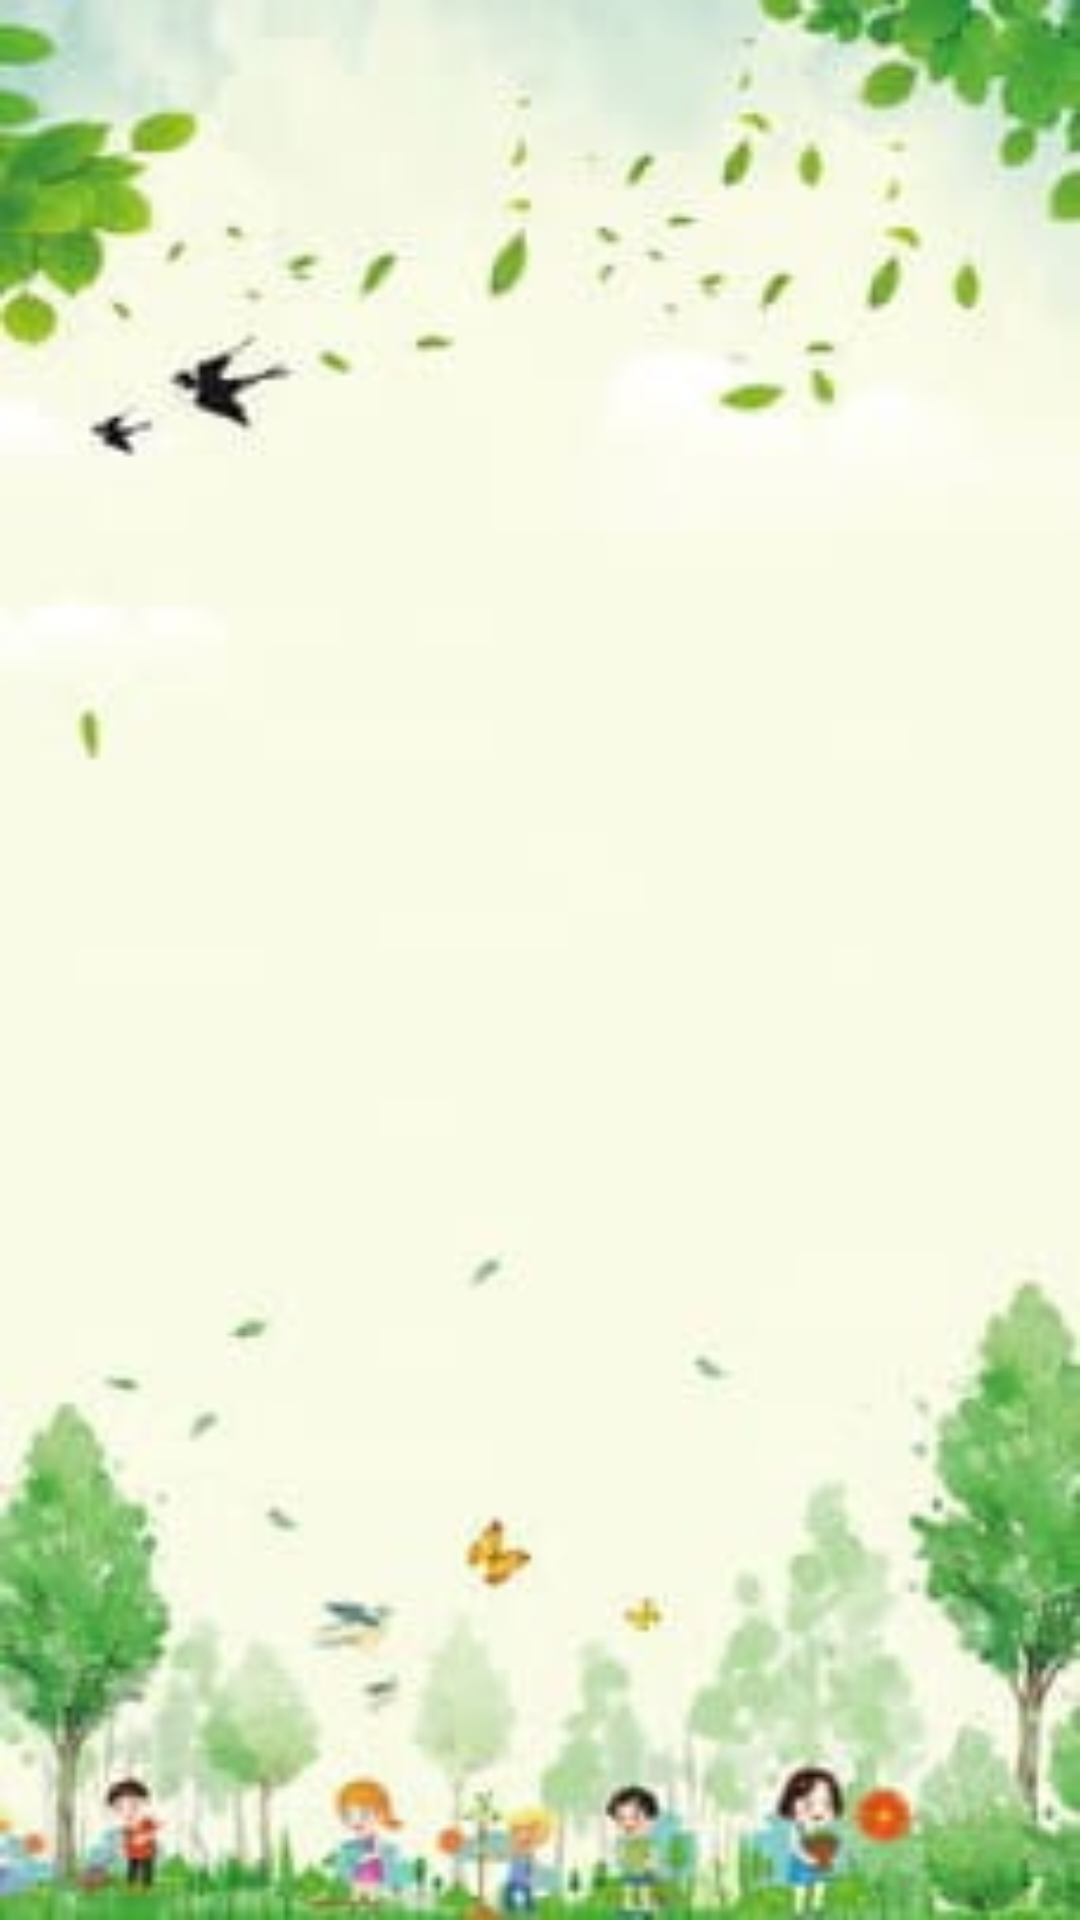

Reconstruct the res/layout file that produces this screen, plus the resources it refers to.
<!-- AndroidManifest.xml: application theme Theme.PlantsScanning -->
<!-- res/layout/activity_main.xml -->
<LinearLayout
    xmlns:android="http://schemas.android.com/apk/res/android"
    xmlns:tools="http://schemas.android.com/tools"
    android:background="@drawable/background"
    android:orientation="vertical"
    android:layout_width="match_parent"
    android:layout_height="match_parent"
    android:weightSum="1">

    <LinearLayout
        android:layout_width="match_parent"
        android:layout_height="0dp"
        android:layout_weight="1"
        android:orientation="vertical"
        android:gravity="center"
        android:paddingTop="177dp">

        <TextView
            android:id="@+id/textViewPlant"
            android:layout_width="match_parent"
            android:layout_height="wrap_content"
            android:layout_marginHorizontal="92dp"
            android:layout_marginBottom="70dp"
            android:text="PLANT’S SCAN"
            android:textColor="#4EA128"
            android:textSize="24sp"
            android:alpha="0"
            tools:alpha="900"/>

        
        <Button
            android:id="@+id/btntomato"
            android:layout_width="match_parent"
            android:layout_height="52dp"
            android:layout_marginHorizontal="42dp"
            android:layout_marginBottom="66dp"
            android:text="Tomato"
            android:drawableStart="@mipmap/ic_tomato"
            android:drawablePadding="8dp"
            android:backgroundTint="#4EA128"
            android:textColor="@android:color/white"
            android:alpha="0"
            tools:alpha="900"/>

        
        <Button
            android:id="@+id/btnchili"
            android:layout_width="match_parent"
            android:layout_height="52dp"
            android:layout_marginHorizontal="42dp"
            android:layout_marginBottom="66dp"
            android:text="Chili"
            android:drawableStart="@mipmap/ic_launcher"
            android:drawablePadding="8dp"
            android:backgroundTint="#4EA128"
            android:textColor="@android:color/white"
            android:alpha="0"
            tools:alpha="900"/>

        
        <Button
            android:id="@+id/btngrape"
            android:layout_width="match_parent"
            android:layout_height="52dp"
            android:layout_marginHorizontal="42dp"
            android:layout_marginBottom="167dp"
            android:text="Grape"
            android:drawableStart="@mipmap/ic_launcher"
            android:drawablePadding="8dp"
            android:backgroundTint="#4EA128"
            android:textColor="@android:color/white"
            android:alpha="0"
            tools:alpha="900"/>
    </LinearLayout>

    
    <FrameLayout
        android:id="@+id/progressBarContainer"
        android:layout_width="match_parent"
        android:layout_height="match_parent"
        android:layout_gravity="center"
        android:visibility="gone">

        <ProgressBar
            android:id="@+id/progressBar"
            android:layout_width="wrap_content"
            android:layout_height="wrap_content"
            android:layout_gravity="center" />
    </FrameLayout>

    <FrameLayout
        android:id="@+id/fragment_container"
        android:layout_width="match_parent"
        android:layout_height="0dp"
        android:layout_weight="1" />
</LinearLayout>
<!-- resources referenced by this layout -->
<resources>
  <!-- drawable background: jpg bitmap (drawable, 10242 bytes) -->
  <style name="Theme.PlantsScanning" parent="Base.Theme.PlantsScanning" />
  <style name="Base.Theme.PlantsScanning" parent="Theme.Material3.DayNight.NoActionBar">
          
          
      </style>
</resources>
